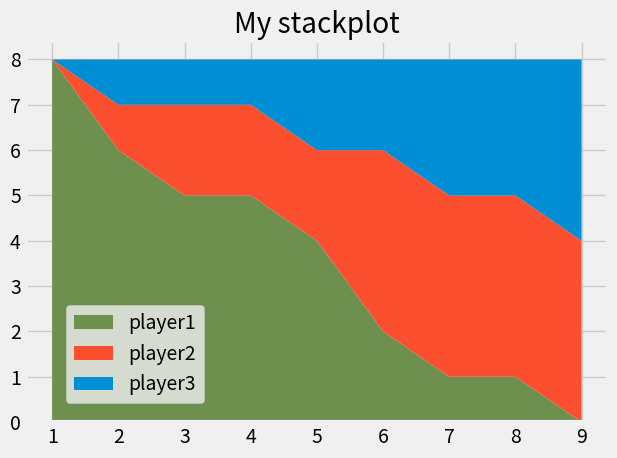

Python code for this plot:
from matplotlib import pyplot as plt 
plt.style.use("fivethirtyeight")

minutes = [1,2,3,4,5,6,7,8,9]

player1 = [8, 6, 5, 5, 4, 2, 1, 1, 0]
player2 = [0, 1, 2, 2, 2, 4, 4, 4, 4]
player3 = [0, 1, 1, 1, 2, 2, 3, 3, 4]
labels = ['player1','player2','player3']

colors = ['#6d904f','#fc4f30','#008fd5']
plt.stackplot(minutes,player1,player2,player3,labels=labels,colors=colors)

plt.legend(loc=(0.07,0.05))

plt.show()
plt.title("My stackplot")
plt.tight_layout()